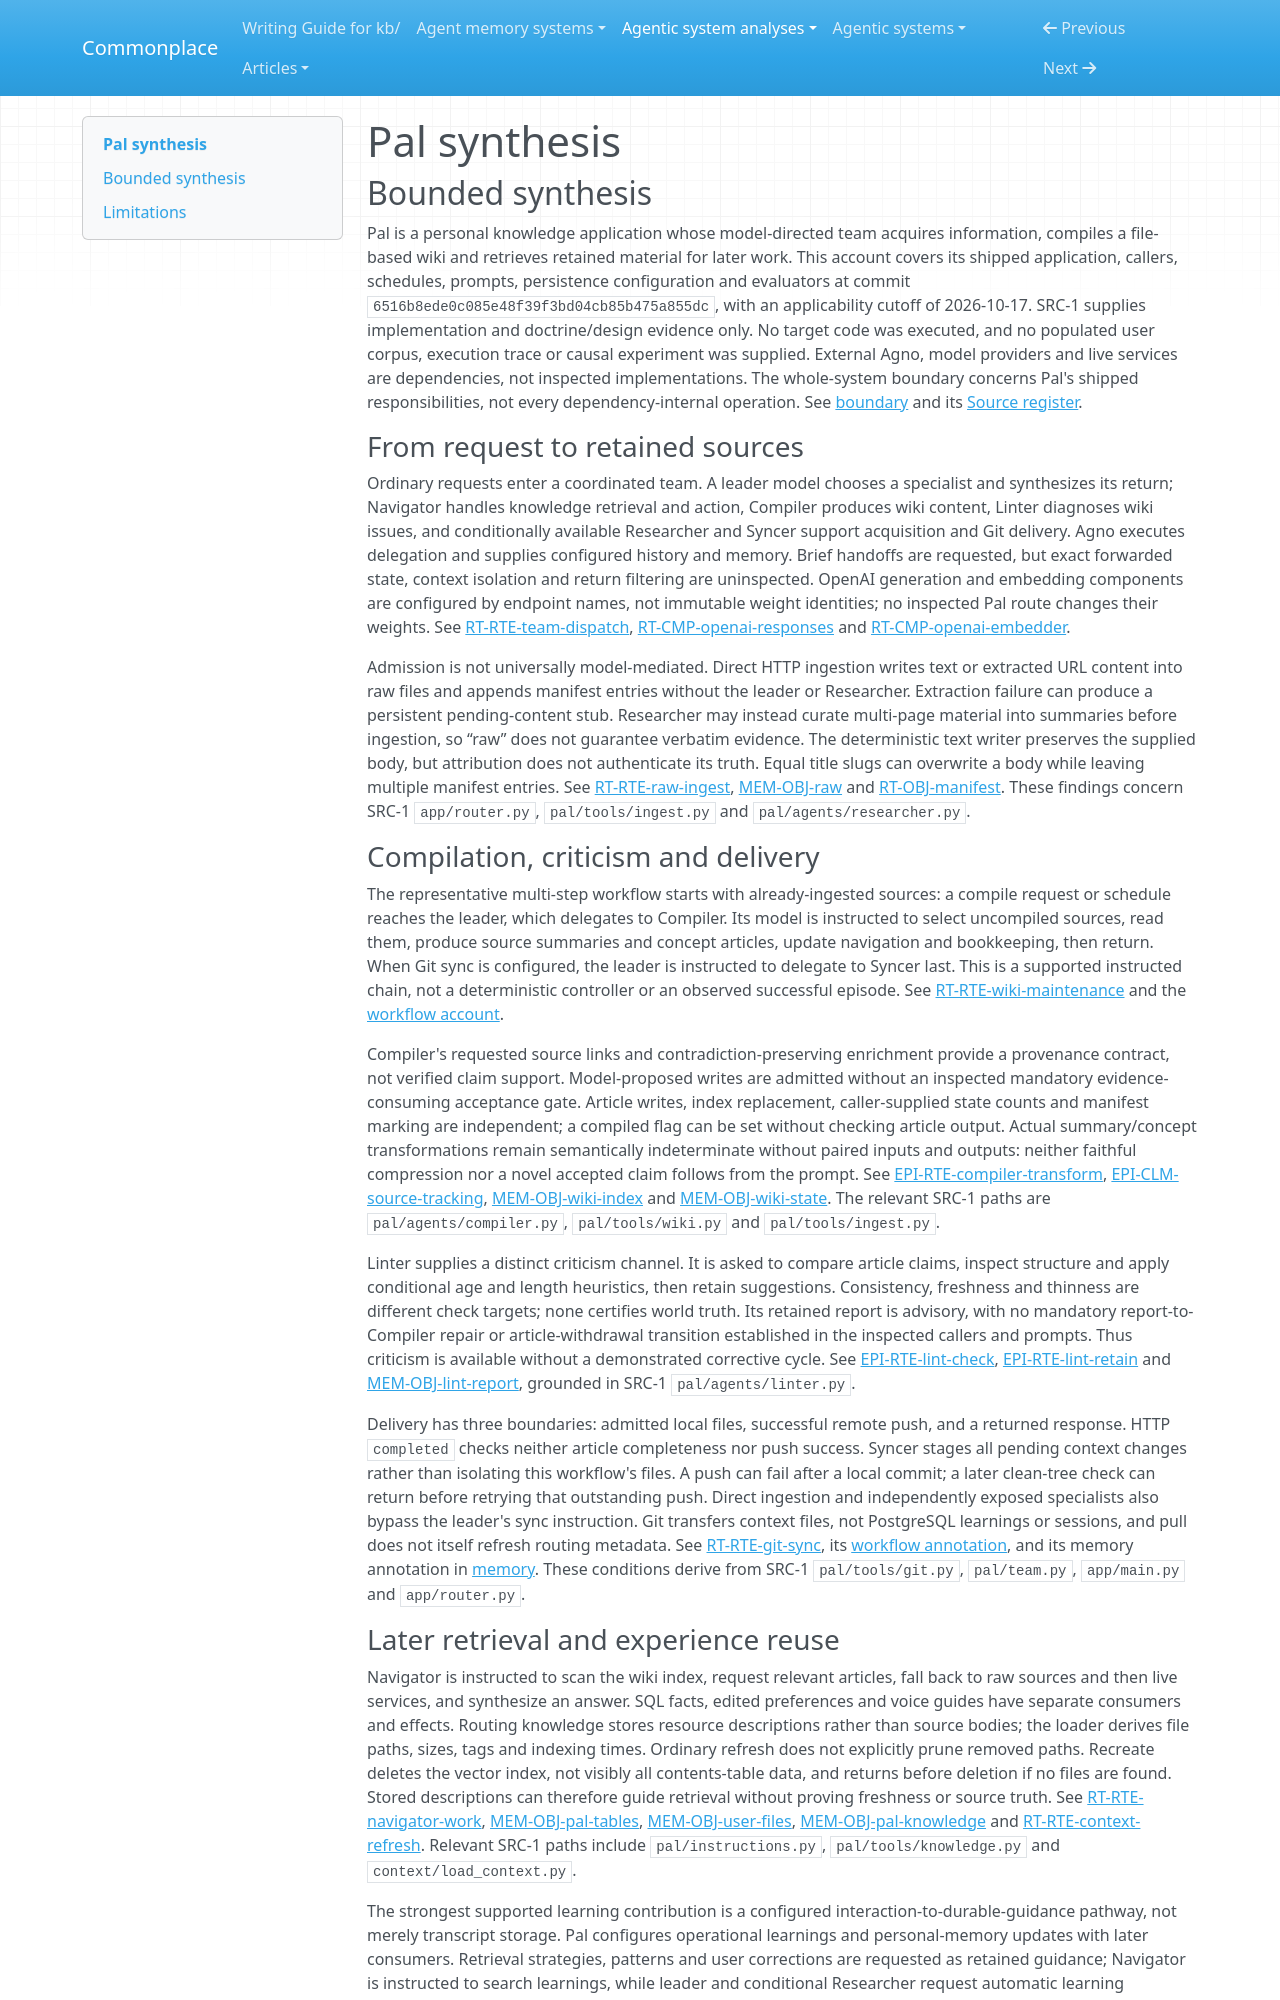

repository: zby/commonplace · page: agentic-system-analyses/retained/agno-agi--pal/synthesis/index.html · generator: mkdocs

---
type: agentic-system-analyses/types/agentic-system-synthesis.md
description: "Pal coordinates source ingestion, wiki compilation and later retrieval, with configured experience-to-guidance updates but no observed fidelity, reuse or improvement."
run-id: AAS-2026-10-17-pal-e313a0902289-01
reviewed-boundary: 6516b8ede0c085e48f39f3bd04cb85b475a855dc
---

# Pal synthesis

## Bounded synthesis

Pal is a personal knowledge application whose model-directed team acquires information, compiles a file-based wiki and retrieves retained material for later work. This account covers its shipped application, callers, schedules, prompts, persistence configuration and evaluators at commit `6516b8ede0c085e48f39f3bd04cb85b475a855dc`, with an applicability cutoff of 2026-10-17. SRC-1 supplies implementation and doctrine/design evidence only. No target code was executed, and no populated user corpus, execution trace or causal experiment was supplied. External Agno, model providers and live services are dependencies, not inspected implementations. The whole-system boundary concerns Pal's shipped responsibilities, not every dependency-internal operation. See [boundary](boundary.md#boundary-and-evidence) and its [Source register](boundary.md#source-register).

### From request to retained sources

Ordinary requests enter a coordinated team. A leader model chooses a specialist and synthesizes its return; Navigator handles knowledge retrieval and action, Compiler produces wiki content, Linter diagnoses wiki issues, and conditionally available Researcher and Syncer support acquisition and Git delivery. Agno executes delegation and supplies configured history and memory. Brief handoffs are requested, but exact forwarded state, context isolation and return filtering are uninspected. OpenAI generation and embedding components are configured by endpoint names, not immutable weight identities; no inspected Pal route changes their weights. See [RT-RTE-team-dispatch](runtime.md#rt-rte-team-dispatch), [RT-CMP-openai-responses](runtime.md#rt-cmp-openai-responses) and [RT-CMP-openai-embedder](runtime.md#rt-cmp-openai-embedder).

Admission is not universally model-mediated. Direct HTTP ingestion writes text or extracted URL content into raw files and appends manifest entries without the leader or Researcher. Extraction failure can produce a persistent pending-content stub. Researcher may instead curate multi-page material into summaries before ingestion, so “raw” does not guarantee verbatim evidence. The deterministic text writer preserves the supplied body, but attribution does not authenticate its truth. Equal title slugs can overwrite a body while leaving multiple manifest entries. See [RT-RTE-raw-ingest](runtime.md#rt-rte-raw-ingest), [MEM-OBJ-raw](memory.md#mem-obj-raw) and [RT-OBJ-manifest](runtime.md#rt-obj-manifest). These findings concern SRC-1 `app/router.py`, `pal/tools/ingest.py` and `pal/agents/researcher.py`.

### Compilation, criticism and delivery

The representative multi-step workflow starts with already-ingested sources: a compile request or schedule reaches the leader, which delegates to Compiler. Its model is instructed to select uncompiled sources, read them, produce source summaries and concept articles, update navigation and bookkeeping, then return. When Git sync is configured, the leader is instructed to delegate to Syncer last. This is a supported instructed chain, not a deterministic controller or an observed successful episode. See [RT-RTE-wiki-maintenance](runtime.md#rt-rte-wiki-maintenance) and the [workflow account](workflow.md#workflow-account).

Compiler's requested source links and contradiction-preserving enrichment provide a provenance contract, not verified claim support. Model-proposed writes are admitted without an inspected mandatory evidence-consuming acceptance gate. Article writes, index replacement, caller-supplied state counts and manifest marking are independent; a compiled flag can be set without checking article output. Actual summary/concept transformations remain semantically indeterminate without paired inputs and outputs: neither faithful compression nor a novel accepted claim follows from the prompt. See [EPI-RTE-compiler-transform](epistemic.md#epi-rte-compiler-transform), [EPI-CLM-source-tracking](epistemic.md#epi-clm-source-tracking), [MEM-OBJ-wiki-index](memory.md#mem-obj-wiki-index) and [MEM-OBJ-wiki-state](memory.md#mem-obj-wiki-state). The relevant SRC-1 paths are `pal/agents/compiler.py`, `pal/tools/wiki.py` and `pal/tools/ingest.py`.

Linter supplies a distinct criticism channel. It is asked to compare article claims, inspect structure and apply conditional age and length heuristics, then retain suggestions. Consistency, freshness and thinness are different check targets; none certifies world truth. Its retained report is advisory, with no mandatory report-to-Compiler repair or article-withdrawal transition established in the inspected callers and prompts. Thus criticism is available without a demonstrated corrective cycle. See [EPI-RTE-lint-check](epistemic.md#epi-rte-lint-check), [EPI-RTE-lint-retain](epistemic.md#epi-rte-lint-retain) and [MEM-OBJ-lint-report](memory.md#mem-obj-lint-report), grounded in SRC-1 `pal/agents/linter.py`.

Delivery has three boundaries: admitted local files, successful remote push, and a returned response. HTTP `completed` checks neither article completeness nor push success. Syncer stages all pending context changes rather than isolating this workflow's files. A push can fail after a local commit; a later clean-tree check can return before retrying that outstanding push. Direct ingestion and independently exposed specialists also bypass the leader's sync instruction. Git transfers context files, not PostgreSQL learnings or sessions, and pull does not itself refresh routing metadata. See [RT-RTE-git-sync](runtime.md#rt-rte-git-sync), its [workflow annotation](workflow.md#on-rt-rte-git-sync), and its memory annotation in [memory](memory.md#on-rt-rte-git-sync). These conditions derive from SRC-1 `pal/tools/git.py`, `pal/team.py`, `app/main.py` and `app/router.py`.
